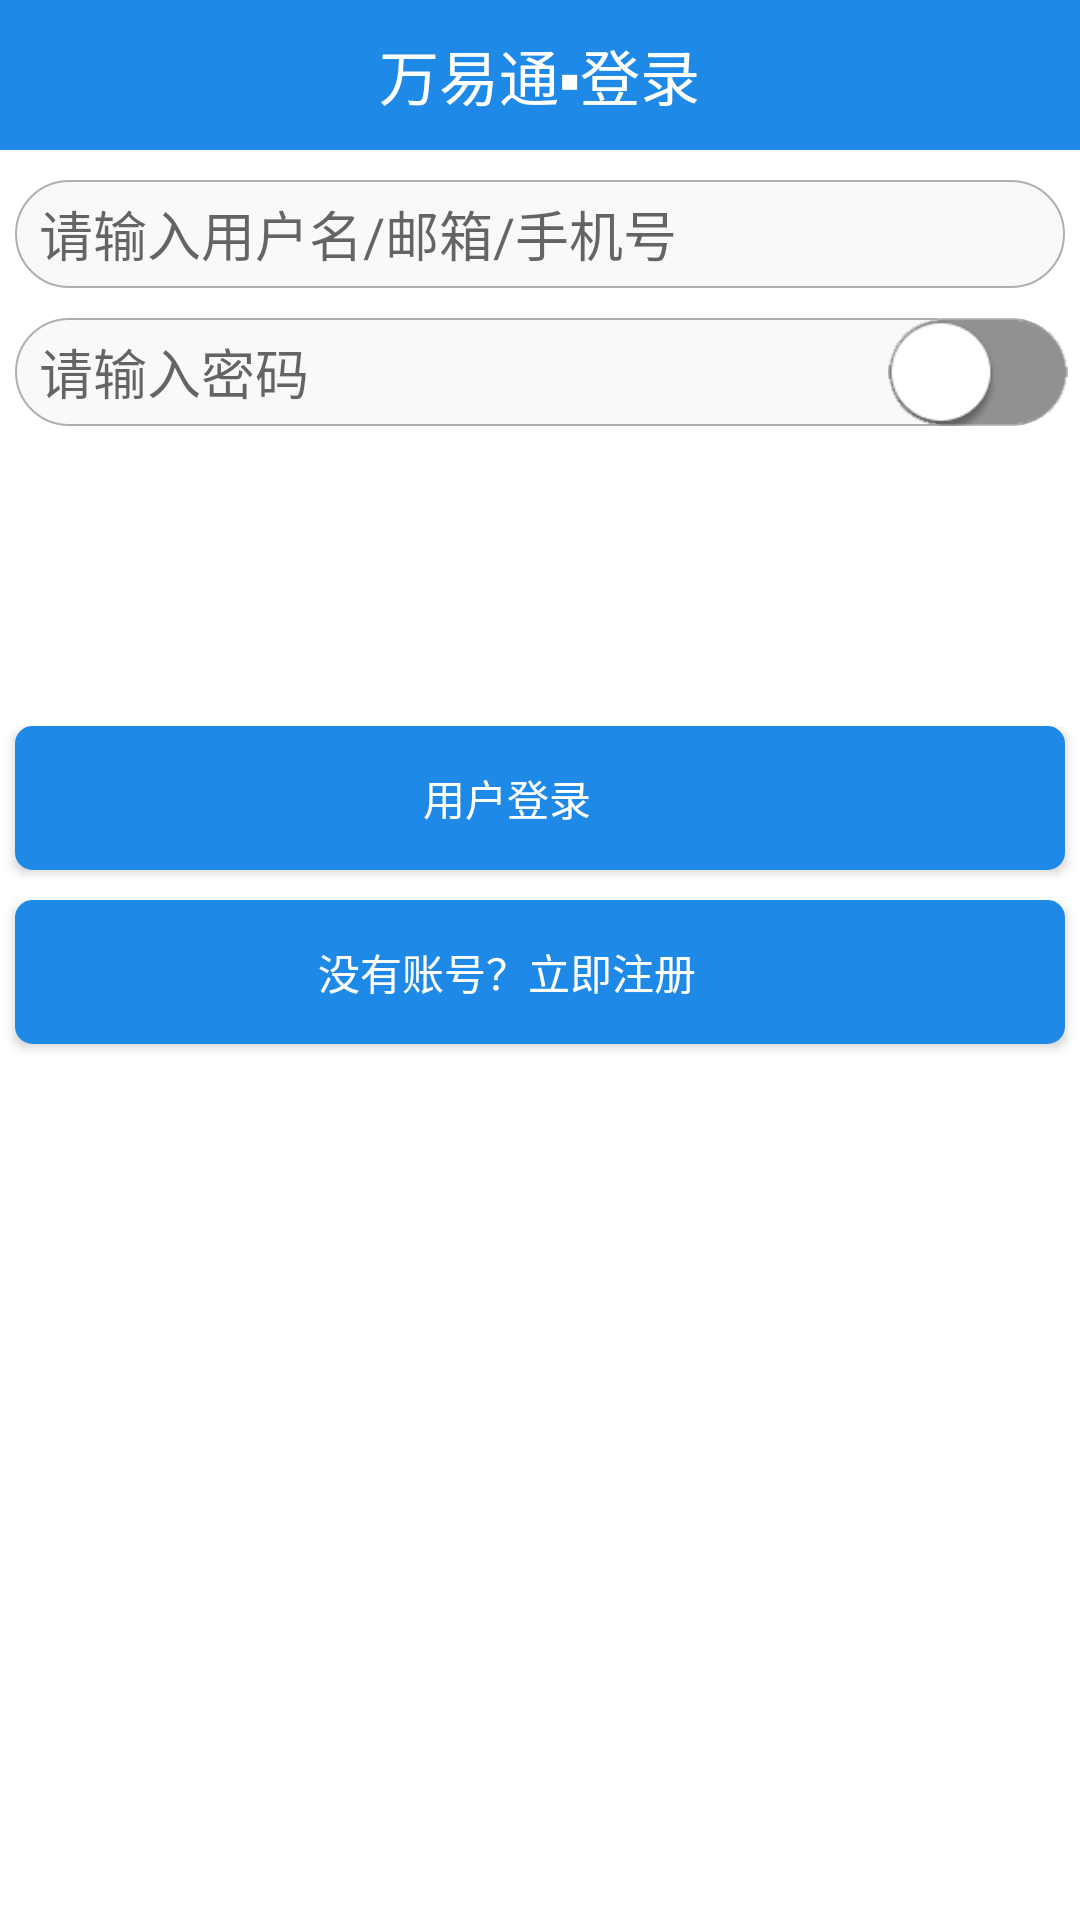

Write the Android layout XML for this screen, with the resource values it uses.
<!-- AndroidManifest.xml: application theme AppTheme -->
<!-- res/layout/login_layout.xml -->
<?xml version="1.0" encoding="utf-8"?>
<LinearLayout xmlns:android="http://schemas.android.com/apk/res/android"
    android:layout_width="match_parent"
    android:layout_height="match_parent"
    android:background="#ffffff"
    android:orientation="vertical">

    <RelativeLayout
        android:layout_width="match_parent"
        android:layout_height="50dp"
        android:background="@color/titlebar_blue">

        <TextView
            android:layout_width="wrap_content"
            android:layout_height="wrap_content"
            android:layout_centerInParent="true"
            android:text="@string/login_title"
            android:textColor="#ffffff"
            android:textSize="20dp" />
    </RelativeLayout>

    <ScrollView
        android:layout_width="match_parent"
        android:layout_height="match_parent">

        <RelativeLayout
            android:layout_width="match_parent"
            android:layout_height="wrap_content"
            android:layout_weight="1"
            android:orientation="vertical">
            
            <RelativeLayout
                android:id="@+id/relative"
                android:layout_width="match_parent"
                android:layout_height="wrap_content">

                <EditText
                    android:id="@+id/username"
                    android:layout_width="match_parent"
                    android:layout_height="@dimen/editor_height"
                    android:layout_marginLeft="5dp"
                    android:layout_marginRight="5dp"
                    android:layout_marginTop="10dp"
                    android:background="@drawable/editor_text_conner"
                    android:hint="@string/tip_input_login" />

                <RelativeLayout
                    android:layout_width="match_parent"
                    android:layout_height="@dimen/editor_height"
                    android:layout_below="@id/username"
                    android:layout_marginTop="10dp">

                    <EditText
                        android:id="@+id/password"
                        android:layout_width="match_parent"
                        android:layout_height="match_parent"
                        android:layout_alignParentLeft="true"
                        android:layout_centerInParent="true"
                        android:layout_marginLeft="5dp"
                        android:layout_marginRight="5dp"
                        android:background="@drawable/editor_text_conner"
                        android:hint="@string/tip_input_password"
                        android:inputType="textPassword"
                        android:textColor="#bbbbbb" />

                    <CheckBox
                        android:id="@+id/password_checkbtn"
                        android:layout_width="60dp"
                        android:layout_height="match_parent"
                        android:layout_alignParentRight="true"
                        android:layout_centerInParent="true"
                        android:layout_marginRight="4dp"
                        android:background="@drawable/login_selecor"
                        android:button="@null" />
                </RelativeLayout>
            </RelativeLayout>
            
            <RelativeLayout
                android:layout_width="match_parent"
                android:layout_height="wrap_content"
                android:layout_below="@id/relative"
                android:layout_marginTop="100dp"
                android:layout_weight="5">

                <Button
                    android:id="@+id/button_a"
                    android:layout_width="match_parent"
                    android:layout_height="wrap_content"
                    android:layout_gravity="center"
                    android:layout_marginBottom="10dp"
                    android:layout_marginLeft="5dp"
                    android:layout_marginRight="5dp"
                    android:background="@drawable/login_selecor_a"
                    android:text="用户登录"
                    android:textColor="#ffffff" />

                <Button
                    android:id="@+id/button_b"
                    android:layout_width="match_parent"
                    android:layout_height="wrap_content"
                    android:layout_below="@id/button_a"
                    android:layout_gravity="center"
                    android:layout_marginBottom="10dp"
                    android:layout_marginLeft="5dp"
                    android:layout_marginRight="5dp"
                    android:background="@drawable/editor_text_2"
                    android:button="@null"
                    android:text="没有账号？立即注册"
                    android:textColor="#ffffff" />

            </RelativeLayout>
        </RelativeLayout>
    </ScrollView>


</LinearLayout>
<!-- resources referenced by this layout -->
<resources>
  <color name="titlebar_blue">#1e89e7</color>
  <dimen name="editor_height">36dp</dimen>
  <!-- drawable editor_text_2 (drawable-hdpi) -->
  <?xml version="1.0" encoding="utf-8"?>
  <shape xmlns:android="http://schemas.android.com/apk/res/android">
      <solid android:color="@color/titlebar_blue"/>
      <corners android:radius ="5dp"></corners>
      <stroke android:color="@color/titlebar_blue" android:width="5px"></stroke>
      <size android:height="10dp"></size>
      <padding android:left="8dp" android:right="30dp"></padding>
  </shape>
  <!-- drawable editor_text_conner (drawable) -->
  <?xml version="1.0" encoding="utf-8"?>
  <shape xmlns:android="http://schemas.android.com/apk/res/android">
      <solid android:color="@color/color_grey_0"/>
      <corners android:radius="24dp"></corners>
      <stroke android:color="@color/color_grey_1" android:width="2px" />
      <padding android:left="8dp" android:right="8dp"></padding>
  </shape>
  <!-- drawable login_selecor (drawable) -->
  <?xml version="1.0" encoding="utf-8"?>
  <selector xmlns:android="http://schemas.android.com/apk/res/android">
      <item android:state_checked="true" android:drawable="@drawable/radio0"></item>
      <item  android:state_checked="false" android:drawable="@drawable/radio0_disable"></item>
  </selector>
  <!-- drawable login_selecor_a (drawable) -->
  <?xml version="1.0" encoding="utf-8"?>
  <selector xmlns:android="http://schemas.android.com/apk/res/android">
      <item android:state_pressed="true" android:drawable="@drawable/editor_text_1"></item>
      <item android:state_pressed="false" android:drawable="@drawable/editor_text_2"></item>
  </selector>
  <string name="login_title">万易通▪登录</string>
  <string name="tip_input_login">请输入用户名/邮箱/手机号</string>
  <string name="tip_input_password">请输入密码</string>
  <style name="AppTheme" parent="Theme.AppCompat.Light.DarkActionBar">
          
          <item name="colorPrimary">@color/colorPrimary</item>
          <item name="colorPrimaryDark">@color/colorPrimaryDark</item>
          <item name="colorAccent">@color/colorAccent</item>
      </style>
  <color name="color_grey_0">#f9f9f9</color>
  <color name="color_grey_1">#afafaf</color>
  <!-- drawable radio0: png bitmap (drawable-hdpi, 4706 bytes) -->
  <!-- drawable radio0_disable: png bitmap (drawable-hdpi, 3527 bytes) -->
  <!-- drawable editor_text_1 (drawable-hdpi) -->
  <?xml version="1.0" encoding="utf-8"?>
  <shape xmlns:android="http://schemas.android.com/apk/res/android">
      <solid android:color="@color/colorPrimaryDark"/>
      <corners android:radius ="5dp"></corners>
      <stroke android:color="@color/colorPrimaryDark" android:width="2px"></stroke>
      <size android:height="10dp"></size>
      <padding android:left="8dp" android:right="30dp"></padding>
  </shape>
  <color name="colorPrimary">#3F51B5</color>
  <color name="colorPrimaryDark">#303F9F</color>
  <color name="colorAccent">#FF4081</color>
</resources>
